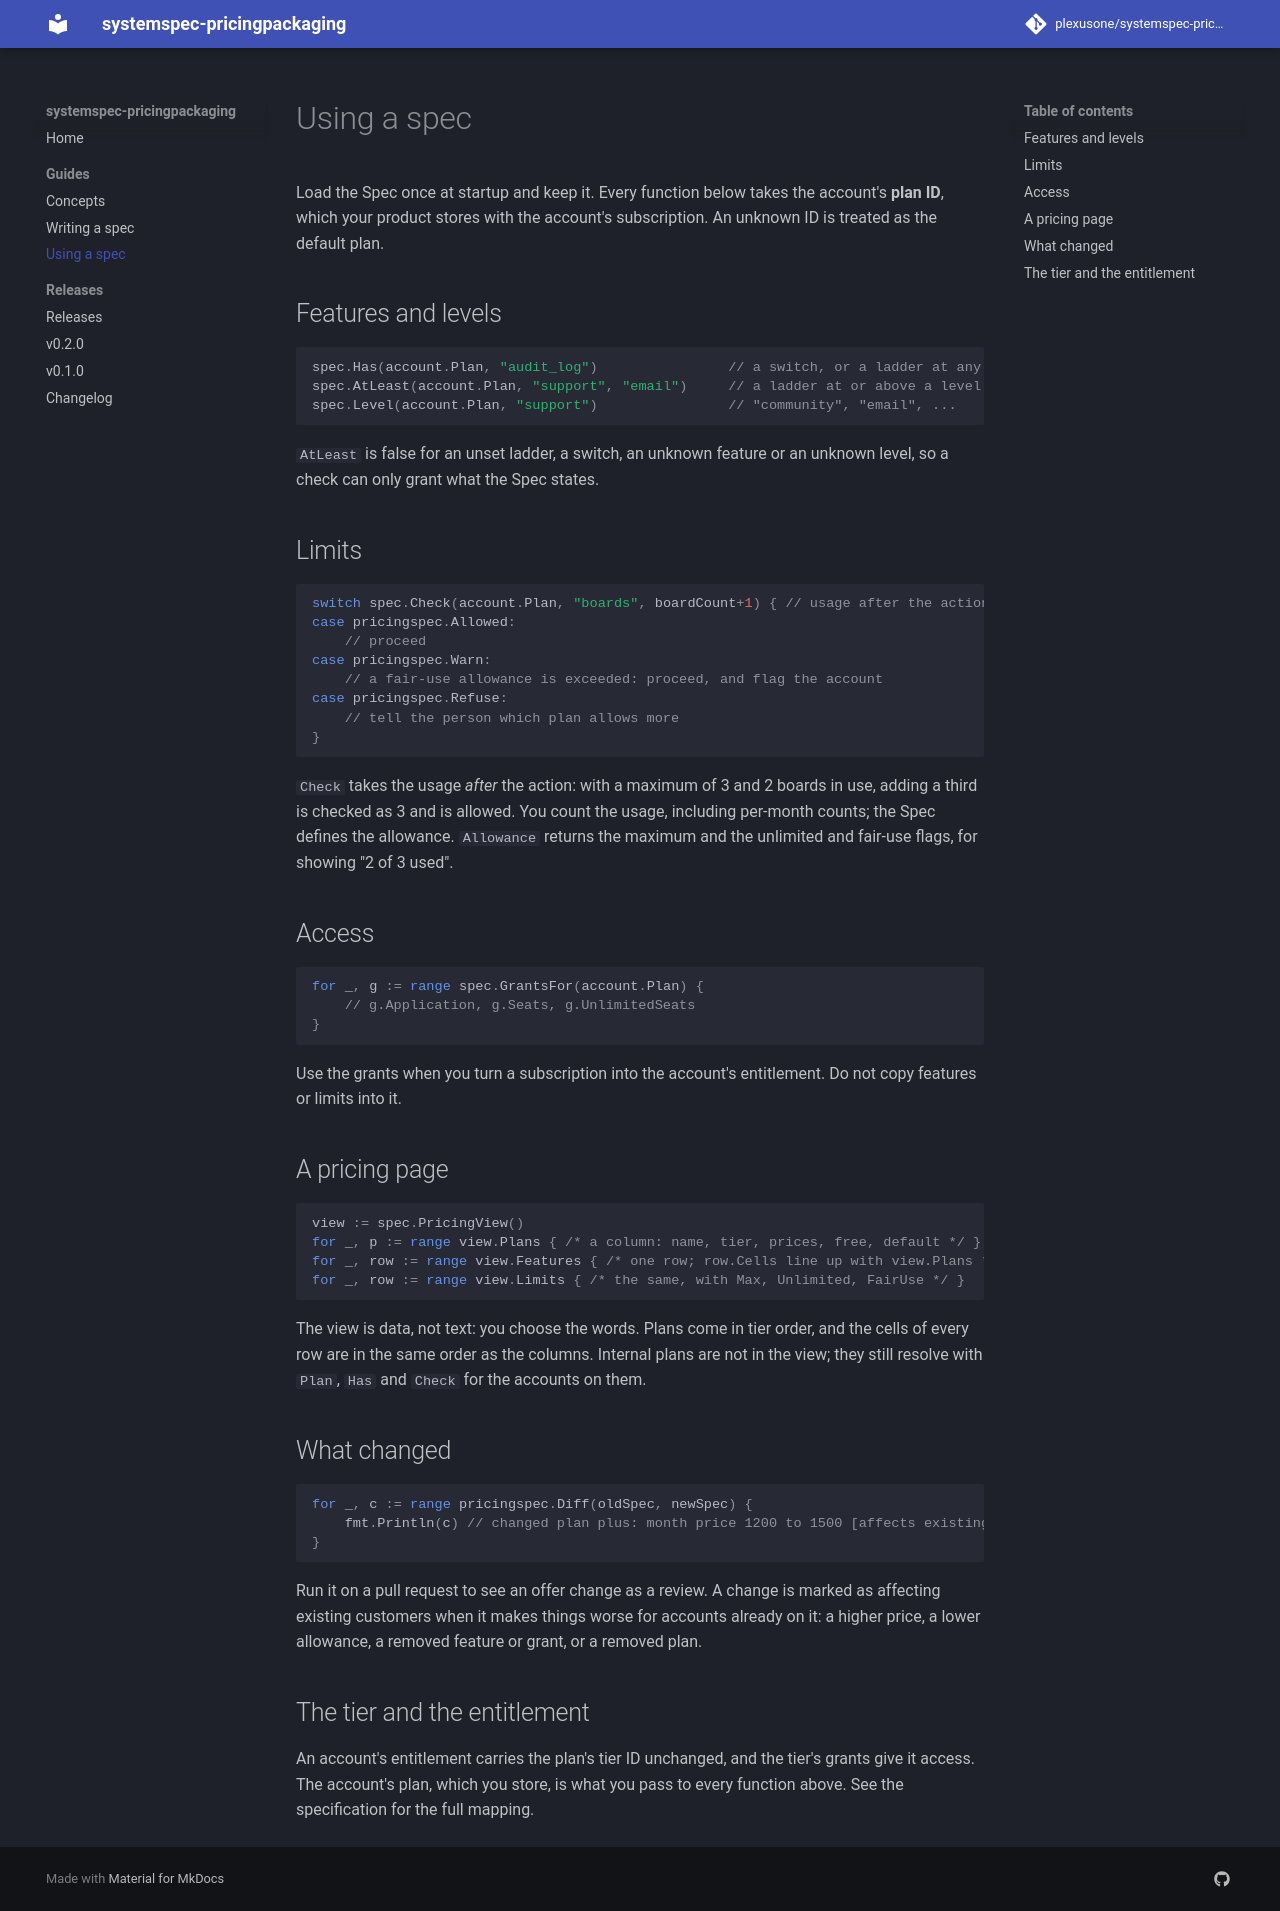

repository: plexusone/systemspec-pricingpackaging · page: guides/using-a-spec/index.html · generator: mkdocs

# Using a spec

Load the Spec once at startup and keep it. Every function below takes the
account's **plan ID**, which your product stores with the account's
subscription. An unknown ID is treated as the default plan.

## Features and levels

```go
spec.Has(account.Plan, "audit_log")                // a switch, or a ladder at any level
spec.AtLeast(account.Plan, "support", "email")     // a ladder at or above a level
spec.Level(account.Plan, "support")                // "community", "email", ...
```

`AtLeast` is false for an unset ladder, a switch, an unknown feature or an
unknown level, so a check can only grant what the Spec states.

## Limits

```go
switch spec.Check(account.Plan, "boards", boardCount+1) { // usage after the action
case pricingspec.Allowed:
	// proceed
case pricingspec.Warn:
	// a fair-use allowance is exceeded: proceed, and flag the account
case pricingspec.Refuse:
	// tell the person which plan allows more
}
```

`Check` takes the usage *after* the action: with a maximum of 3 and 2 boards in
use, adding a third is checked as 3 and is allowed. You count the usage,
including per-month counts; the Spec defines the allowance. `Allowance` returns
the maximum and the unlimited and fair-use flags, for showing "2 of 3 used".

## Access

```go
for _, g := range spec.GrantsFor(account.Plan) {
	// g.Application, g.Seats, g.UnlimitedSeats
}
```

Use the grants when you turn a subscription into the account's entitlement.
Do not copy features or limits into it.

## A pricing page

```go
view := spec.PricingView()
for _, p := range view.Plans { /* a column: name, tier, prices, free, default */ }
for _, row := range view.Features { /* one row; row.Cells line up with view.Plans */ }
for _, row := range view.Limits { /* the same, with Max, Unlimited, FairUse */ }
```

The view is data, not text: you choose the words. Plans come in tier order, and
the cells of every row are in the same order as the columns. Internal plans are
not in the view; they still resolve with `Plan`, `Has` and `Check` for the
accounts on them.

## What changed

```go
for _, c := range pricingspec.Diff(oldSpec, newSpec) {
	fmt.Println(c) // changed plan plus: month price 1200 to 1500 [affects existing customers]
}
```

Run it on a pull request to see an offer change as a review. A change is marked
as affecting existing customers when it makes things worse for accounts already
on it: a higher price, a lower allowance, a removed feature or grant, or a
removed plan.

## The tier and the entitlement

An account's entitlement carries the plan's tier ID unchanged, and the tier's
grants give it access. The account's plan, which you store, is what you pass to
every function above. See the specification for the full mapping.
